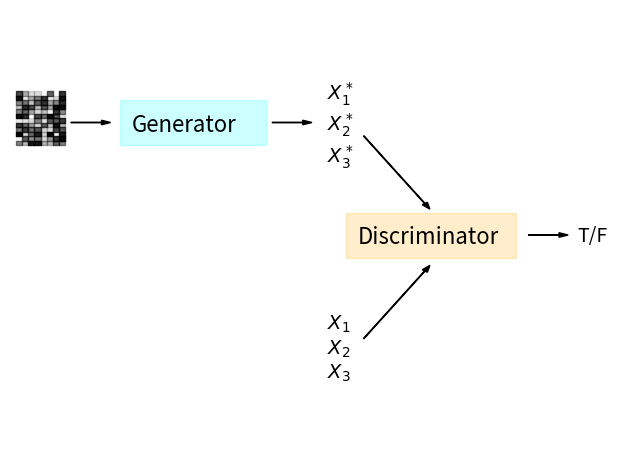

This figure's Python source: (Note: this script raises an exception after producing the figure.)
import matplotlib.pyplot as plt
import numpy as np
from matplotlib.patches import Rectangle

# IMAGE: flow diagram for GAN data simulation
fig, ax = plt.subplots()

# Random noise section
for x in np.arange(0.01, 0.08, 0.01):
    for y in np.arange(0.7, 0.81, 0.01):
        shade = np.random.uniform(0, 1, 1)
        ax.fill_between([x, x+0.01], [y, y], [y+0.01, y+0.01],
                        color='k', alpha=shade[0])

# Generator
ax.arrow(0.1, 0.75, 0.05, 0, head_width=0.01, color='k')
ax.fill_between([0.18, 0.42], [0.8, 0.8], [0.7, 0.7], color='aqua', alpha=0.2)
ax.text(0.20, 0.73, "Generator", size=16)

# Output generator
ax.arrow(0.43, 0.75, 0.05, 0, head_width=0.01, color='k')
ax.text(0.52, 0.66, r"$X^*_1$" + "\n" + r"$X^*_2$" + "\n" + r"$X^*_3$", size=14)

# Real Data
ax.text(0.52, 0.18, r"$X_1$" + "\n" + r"$X_2$" + "\n" + r"$X_3$", size=14)

# Discriminator
ax.arrow(0.58, 0.72, 0.10, -0.15, head_width=0.01, color='k')
ax.arrow(0.58, 0.27, 0.10, 0.15, head_width=0.01, color='k')
ax.fill_between([0.55, 0.83], [0.55, 0.55], [0.45, 0.45], color='orange', alpha=0.2)
ax.text(0.57, 0.48, "Discriminator", size=16)
ax.arrow(0.85, 0.5, 0.05, 0, head_width=0.01, color='k')
ax.text(0.93, 0.485, "T/F", size=14)

ax.set_ylim([-0., 1.])
ax.set_xlim([-0., 1.])
plt.axis('off')
plt.tight_layout()
plt.savefig("images/gan_flow.png", dpi=600, format='png')
plt.close()

# IMAGE: flow diagram for RNN text generation
fig, ax = plt.subplots()

# Step 1: PubMed Query
ax.text(0.02, 0.95, "1: Query PubMed")
rectangle = Rectangle((0., 0.62), 0.95, 0.38, alpha=0.2, color='aqua')
ax.add_patch(rectangle)
ax.text(0.11, 0.86, "1a: Conduct search & extract PubMed IDs")
rectangle = Rectangle((0.1, 0.92), 0.8, -0.08, alpha=0.2, color='blue')
ax.add_patch(rectangle)
ax.text(0.11, 0.76, "1b: Select random sample")
rectangle = Rectangle((0.1, 0.82), 0.8, -0.08, alpha=0.2, color='blue')
ax.add_patch(rectangle)
ax.text(0.11, 0.66, "1c: Pull meta-data from PubMed")
rectangle = Rectangle((0.1, 0.72), 0.8, -0.08, alpha=0.2, color='blue')
ax.add_patch(rectangle)

# Step 2: text processing
ax.text(0.02, 0.55, "2: Text processing")
rectangle = Rectangle((0., 0.32), 0.95, 0.28, alpha=0.2, color='orange')
ax.add_patch(rectangle)
ax.text(0.11, 0.47, "2a: Extract abstracts")
rectangle = Rectangle((0.1, 0.53), 0.8, -0.08, alpha=0.2, color='red')
ax.add_patch(rectangle)
ax.text(0.11, 0.37, "2b: Format text to training data")
rectangle = Rectangle((0.1, 0.43), 0.8, -0.08, alpha=0.2, color='red')
ax.add_patch(rectangle)

# Step 3: train network
ax.text(0.02, 0.24, "3: RNN")
rectangle = Rectangle((0., -0.4), 0.95, 0.7, alpha=0.2, color='green', zorder=1)
ax.text(0.18, -0.1, "Input: \nsent")
ax.text(0.775, -0.1, "Output: \nsentence")

ax.add_patch(rectangle)
ax.text(0.275, 0.14, "sent")
ax.text(0.292, -0.33, "e")
ax.arrow(0.3, 0.12, 0, -0.05, head_width=0.01, color='k')
ax.arrow(0.3, -0.21, 0, -0.05, head_width=0.01, color='k')
ax.scatter([0.30, 0.30, 0.30, 0.30], [-0.15, -0.10, -0.05, 0.],
           marker='o', c='white', edgecolors='k', zorder=2)
rectangle = Rectangle((0.29, -0.2), 0.02, 0.25, alpha=1, facecolor='none', edgecolor='k')
ax.add_patch(rectangle)
ax.arrow(0.315, -0.28, 0.09, 0.4, head_width=0.01, color='k')

ax.text(0.415, 0.14, "ente")
ax.text(0.431, -0.33, "n")
ax.arrow(0.44, 0.12, 0, -0.05, head_width=0.01, color='k')
ax.arrow(0.44, -0.21, 0, -0.05, head_width=0.01, color='k')
ax.scatter([0.44, 0.44, 0.44, 0.44], [-0.15, -0.10, -0.05, 0.],
           marker='o', c='white', edgecolors='k', zorder=2)
rectangle = Rectangle((0.43, -0.2), 0.02, 0.25, alpha=1, facecolor='none', edgecolor='k')
ax.add_patch(rectangle)
ax.arrow(0.45, -0.28, 0.09, 0.4, head_width=0.01, color='k')

ax.text(0.55, 0.14, "nten")
ax.text(0.563, -0.33, "c")
ax.arrow(0.57, 0.12, 0, -0.05, head_width=0.01, color='k')
ax.arrow(0.57, -0.21, 0, -0.05, head_width=0.01, color='k')
ax.scatter([0.57, 0.57, 0.57, 0.57], [-0.15, -0.10, -0.05, 0.],
           marker='o', c='white', edgecolors='k', zorder=2)
rectangle = Rectangle((0.5595, -0.2), 0.02, 0.25, alpha=1, facecolor='none', edgecolor='k')
ax.add_patch(rectangle)
ax.arrow(0.58, -0.28, 0.09, 0.4, head_width=0.01, color='k')

ax.text(0.675, 0.14, "tenc")
ax.text(0.687, -0.33, "e")
ax.arrow(0.695, 0.12, 0, -0.05, head_width=0.01, color='k')
ax.arrow(0.695, -0.21, 0, -0.05, head_width=0.01, color='k')
ax.scatter([0.695, 0.695, 0.695, 0.695], [-0.15, -0.10, -0.05, 0.],
           marker='o', c='white', edgecolors='k', zorder=2)
rectangle = Rectangle((0.6855, -0.2), 0.02, 0.25, alpha=1, facecolor='none', edgecolor='k')
ax.add_patch(rectangle)

ax.set_ylim([-0.6, 1.1])
ax.set_xlim([-0., 0.96])
plt.axis('off')
plt.tight_layout()
plt.savefig("images/rnn_flow.png", dpi=600, format='png')
plt.close()
